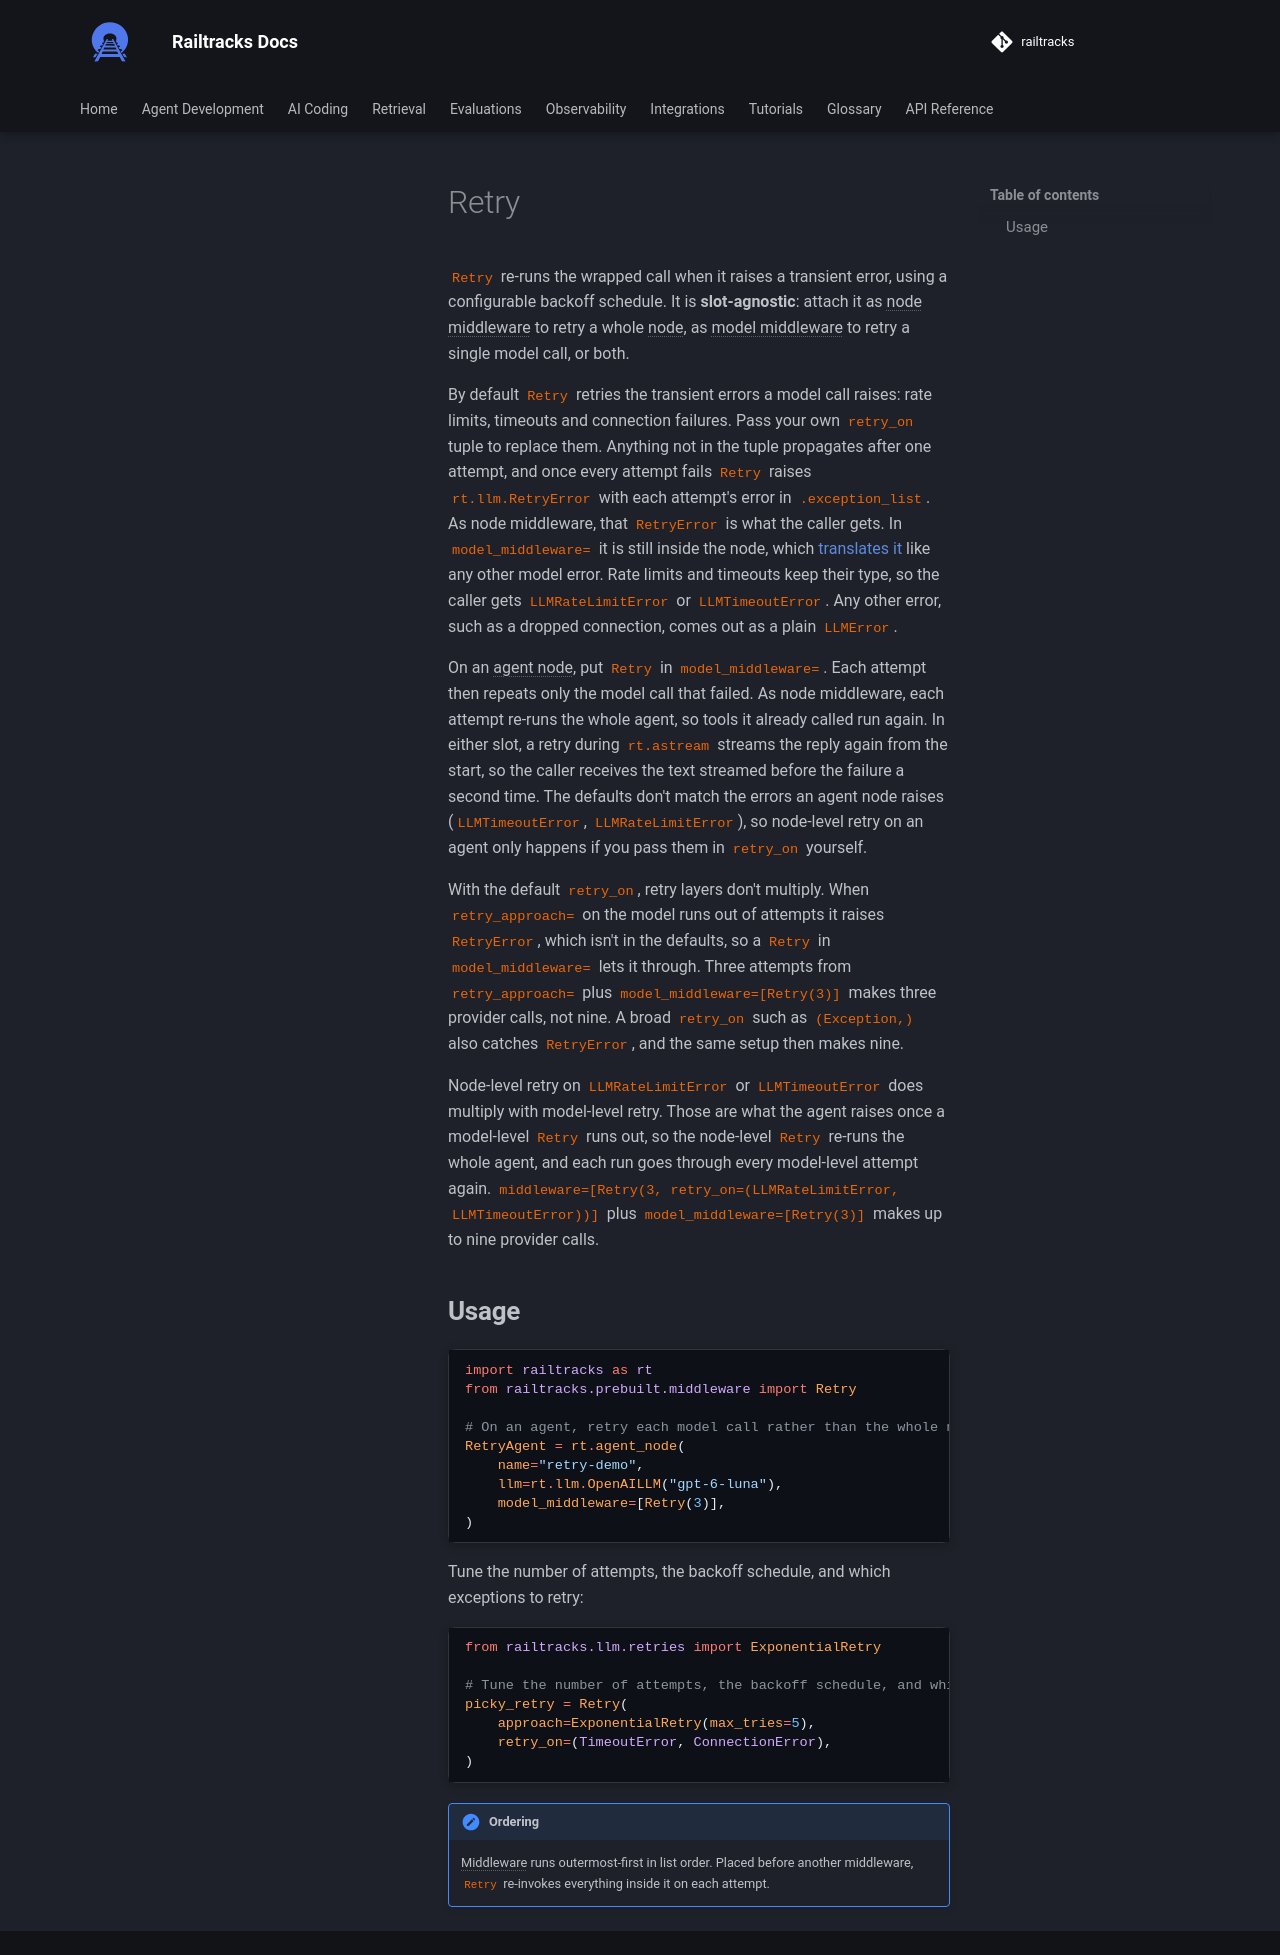

repository: RailtownAI/railtracks · page: documentation/agent_design/middleware/prebuilt/list/retry/index.html · generator: mkdocs

# Retry

`Retry` re-runs the wrapped call when it raises a transient error, using a configurable backoff schedule. It is **slot-agnostic**: attach it as node middleware to retry a whole node, as model middleware to retry a single model call, or both.

By default `Retry` retries the transient errors a model call raises: rate limits, timeouts and connection failures. Pass your own `retry_on` tuple to replace them. Anything not in the tuple propagates after one attempt, and once every attempt fails `Retry` raises `rt.llm.RetryError` with each attempt's error in `.exception_list`. As node middleware, that `RetryError` is what the caller gets. In `model_middleware=` it is still inside the node, which [translates it](../../../../../observability/tracking/error_handling.md) like any other model error. Rate limits and timeouts keep their type, so the caller gets `LLMRateLimitError` or `LLMTimeoutError`. Any other error, such as a dropped connection, comes out as a plain `LLMError`.

On an agent node, put `Retry` in `model_middleware=`. Each attempt then repeats only the model call that failed. As node middleware, each attempt re-runs the whole agent, so tools it already called run again. In either slot, a retry during `rt.astream` streams the reply again from the start, so the caller receives the text streamed before the failure a second time. The defaults don't match the errors an agent node raises (`LLMTimeoutError`, `LLMRateLimitError`), so node-level retry on an agent only happens if you pass them in `retry_on` yourself.

With the default `retry_on`, retry layers don't multiply. When `retry_approach=` on the model runs out of attempts it raises `RetryError`, which isn't in the defaults, so a `Retry` in `model_middleware=` lets it through. Three attempts from `retry_approach=` plus `model_middleware=[Retry(3)]` makes three provider calls, not nine. A broad `retry_on` such as `(Exception,)` also catches `RetryError`, and the same setup then makes nine.

Node-level retry on `LLMRateLimitError` or `LLMTimeoutError` does multiply with model-level retry. Those are what the agent raises once a model-level `Retry` runs out, so the node-level `Retry` re-runs the whole agent, and each run goes through every model-level attempt again. `middleware=[Retry(3, retry_on=(LLMRateLimitError, LLMTimeoutError))]` plus `model_middleware=[Retry(3)]` makes up to nine provider calls.

## Usage

```python
--8<-- "docs/scripts/prebuilt_middleware.py:retry"
```

Tune the number of attempts, the backoff schedule, and which exceptions to retry:

```python
--8<-- "docs/scripts/prebuilt_middleware.py:retry_configured"
```

!!! note "Ordering"
    Middleware runs outermost-first in list order. Placed before another middleware, `Retry` re-invokes everything inside it on each attempt.
